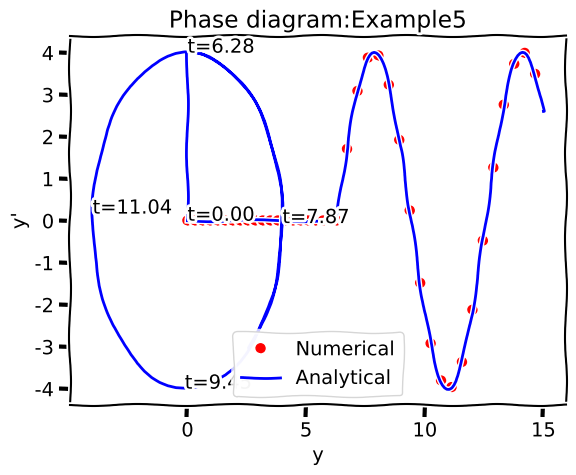

Write the Python code that produced this figure.
from scipy.integrate import odeint
import matplotlib.pyplot as plt
import numpy as np

#Example2
title1 = 'Example5'
ylabel1 = "y"
title2 = 'Error ' + title1
ylabel2 = "Numerical-Analytical"
a0 = 1
a1 = 0
a2 = 1
c=2*np.pi
N = 100
def D_ex(P, t):
	r = - (a2*P[0]/a0 + a1*P[1]/a0)
	return [P[1], r]

def y_ex(t):
	return np.heaviside(t-c,1)*4*np.sin(t)

ts1 = np.linspace(0, c, N)
ts2 = np.linspace(c, 15, N)
ts = np.concatenate((ts1, ts2), axis=0)
IC1 = [0, 0]
IC2 = [0, 4]

Z1 = odeint(D_ex, IC1, ts1)
#IC2 = Z1[-1,:]
Z2 = odeint(D_ex, IC2, ts2)
Z = np.concatenate((Z1, Z2), axis=0)
prey = Z[:,0]

plt.xkcd()
#plt.subplot(211)
plt.title(title1)
plt.plot(ts, prey, 'bo', markevery=5, color='r', label="Numerical")
plt.plot(ts, y_ex(ts), 'k', markevery=5, color='b', label="Analytical")
plt.xlabel("Time")
plt.ylabel(ylabel1)
plt.legend();

#plt.subplot(212)
#plt.title(title2)
#plt.plot(ts, prey-y_ex1(ts), 'k', color='b', label="An")
#plt.xlabel("Time")
#plt.ylabel(ylabel2)

plt.grid(True)
plt.show()

plt.title("Phase diagram:"+title1)
plt.plot(Z[:,0], Z[:,1], 'k', color='b', label="Analytical")
#plt.plot(P[:,0], , 'bo', markevery=5, color='r', label="Numerical")
plt.xlabel("y")
plt.ylabel("y'")

def addAnnotate(Z,index, plot):
	cap = "%.2f" % ts[index]
	plt.annotate(
    	't='+cap,
    	xy=(Z[index,0], Z[index,1]))#, arrowprops=dict(arrowstyle='->'), xytext=(15, -10))

addAnnotate(Z, 0, plt)

indYmax = np.argmax(Z[:,0])
addAnnotate(Z, indYmax, plt)
indYmin = np.argmin(Z[:,0])
addAnnotate(Z, indYmin, plt)

indYtmax = np.argmax(Z[:,1])
addAnnotate(Z, indYtmax, plt)
indYtmin = np.argmin(Z[:,1])
addAnnotate(Z, indYtmin, plt)

plt.show()
